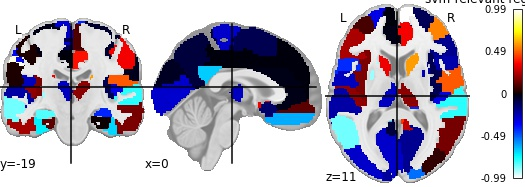

Values plotted in this chart, from the file beside it:
, region, feat_importance
0, Precentral_L, -0.02214
1, Precentral_R, -0.04863
2, Frontal_Sup_L, -0.3297
3, Frontal_Sup_R, -0.1117
4, Frontal_Sup_Orb_L, -0.5728
5, Frontal_Sup_Orb_R, 0.5876
6, Frontal_Mid_L, 0.09242
7, Frontal_Mid_R, 0.5551
8, Frontal_Mid_Orb_L, -0.1609
9, Frontal_Mid_Orb_R, 0.3775
10, Frontal_Inf_Oper_L, -0.4238
11, Frontal_Inf_Oper_R, -0.2381
12, Frontal_Inf_Tri_L, 0.2355
13, Frontal_Inf_Tri_R, -0.1975
14, Frontal_Inf_Orb_L, -0.2428
15, Frontal_Inf_Orb_R, 0.2067
16, Rolandic_Oper_L, -0.2645
17, Rolandic_Oper_R, 0.4912
18, Supp_Motor_Area_L, -0.1076
19, Supp_Motor_Area_R, 0.09963
20, Olfactory_L, -0.143
21, Olfactory_R, 0.7462
22, Frontal_Sup_Medial_L, -0.003478
23, Frontal_Sup_Medial_R, 0.9899
24, Frontal_Med_Orb_L, 0.122
25, Frontal_Med_Orb_R, -0.07213
26, Rectus_L, -0.6138
27, Rectus_R, -0.5368
28, Insula_L, 0.1658
29, Insula_R, -0.1034
30, Cingulum_Ant_L, -0.01572
31, Cingulum_Ant_R, 0.3516
32, Cingulum_Mid_L, -0.002789
33, Cingulum_Mid_R, 0.3844
34, Cingulum_Post_L, -0.6584
35, Cingulum_Post_R, 0.4326
36, Hippocampus_L, -0.8123
37, Hippocampus_R, -0.4112
38, ParaHippocampal_L, 0.1229
39, ParaHippocampal_R, 0.0005826
40, Amygdala_L, -0.2605
41, Amygdala_R, 0.02094
42, Calcarine_L, -0.283
43, Calcarine_R, -0.197
44, Cuneus_L, -0.03708
45, Cuneus_R, -0.5243
46, Lingual_L, -0.2867
47, Lingual_R, 0.6759
48, Occipital_Sup_L, -0.2117
49, Occipital_Sup_R, -0.5244
50, Occipital_Mid_L, -0.2827
51, Occipital_Mid_R, 0.06133
52, Occipital_Inf_L, 0.0003266
53, Occipital_Inf_R, 0.1942
54, Fusiform_L, -0.7131
55, Fusiform_R, -0.6784
56, Postcentral_L, 0.02703
57, Postcentral_R, 0.3407
58, Parietal_Sup_L, -0.4952
59, Parietal_Sup_R, 0.6508
... 30 more rows
